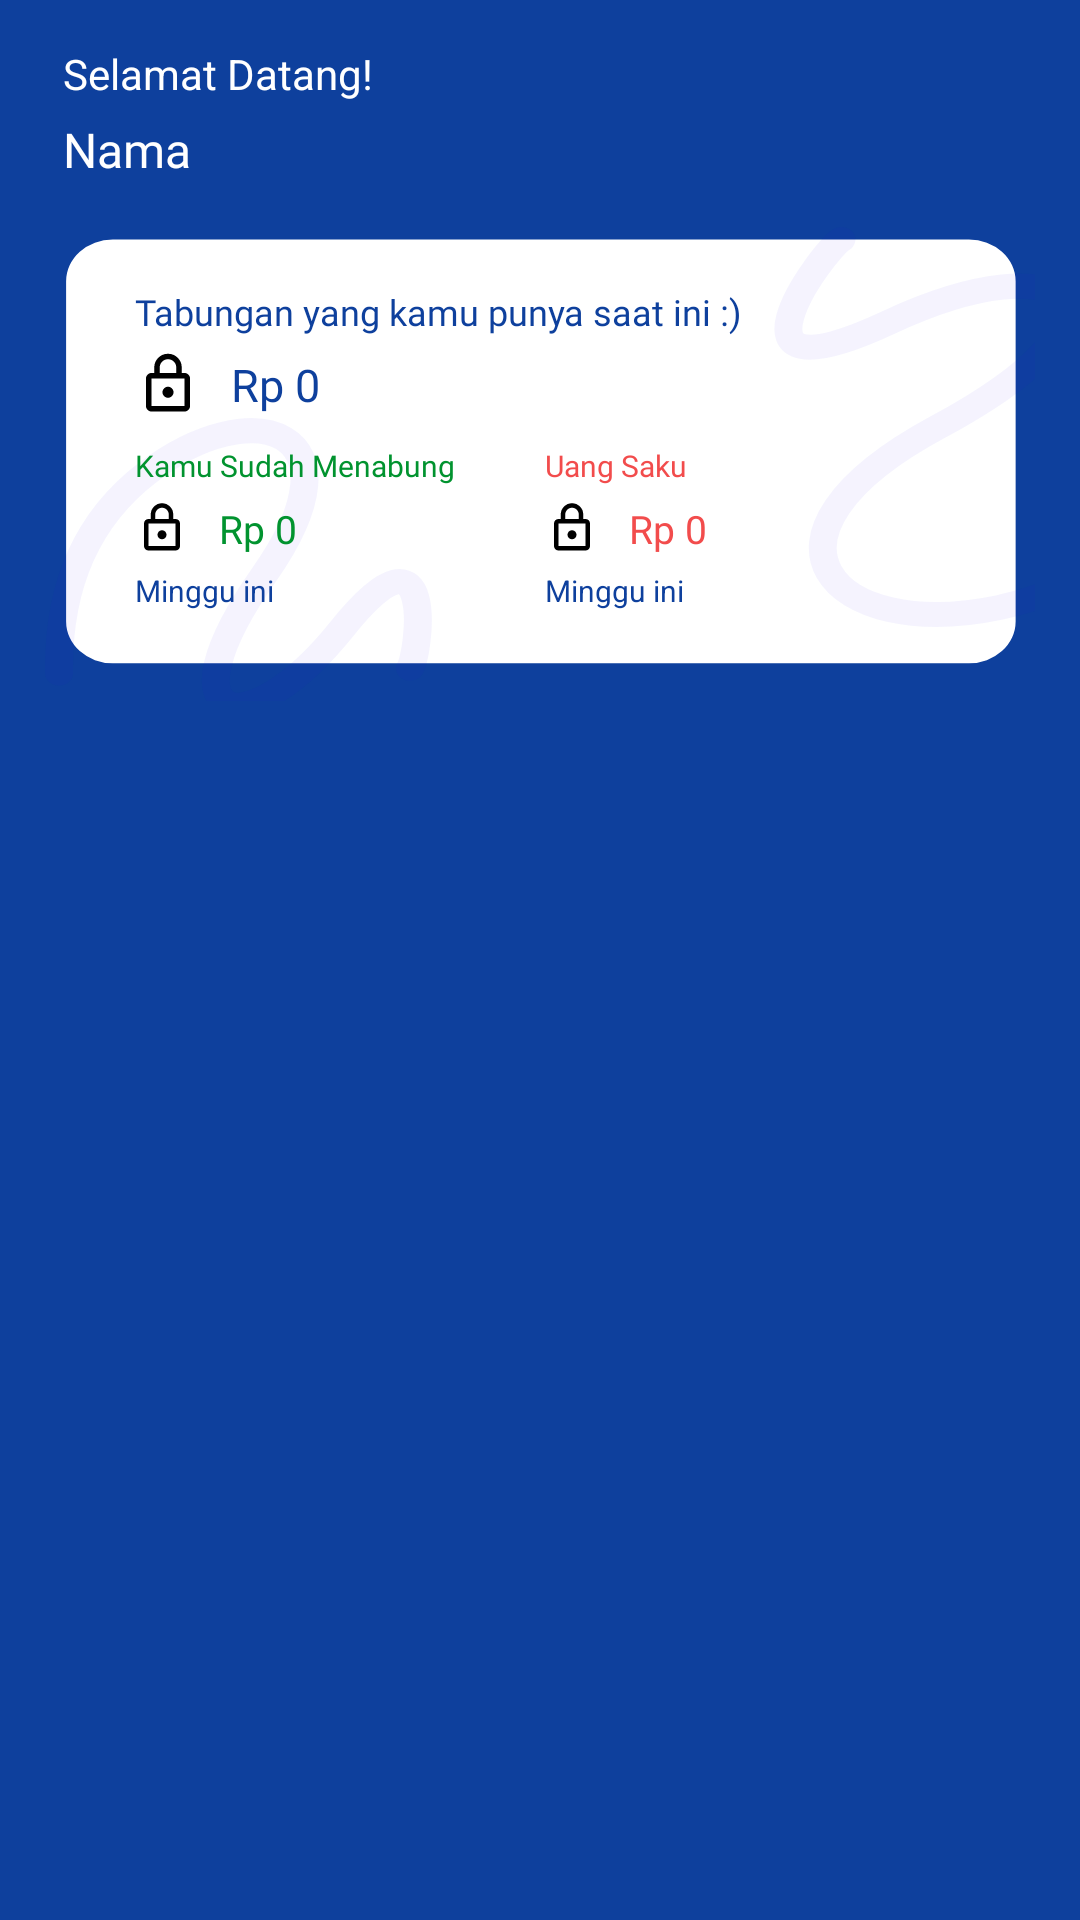

Android layout source for this screen:
<!-- AndroidManifest.xml: application theme Theme.DompeKid -->
<!-- res/layout/component_home_top.xml -->
<?xml version="1.0" encoding="utf-8"?>
<androidx.constraintlayout.widget.ConstraintLayout xmlns:android="http://schemas.android.com/apk/res/android"
    xmlns:app="http://schemas.android.com/apk/res-auto"
    xmlns:tools="http://schemas.android.com/tools"
    android:layout_width="match_parent"
    android:layout_height="wrap_content"
    android:background="@color/blue"
    android:paddingBottom="15dp">

    
    <TextView
        android:id="@+id/textView5"
        android:layout_width="wrap_content"
        android:layout_height="wrap_content"
        android:layout_marginStart="21dp"
        android:layout_marginTop="15dp"
        android:text="Selamat Datang!"
        android:textColor="@color/white"
        android:textSize="14sp"
        app:layout_constraintStart_toStartOf="parent"
        app:layout_constraintTop_toTopOf="parent" />

    <TextView
        android:id="@+id/tvNameHome"
        android:layout_width="wrap_content"
        android:layout_height="wrap_content"
        android:layout_marginTop="5dp"
        android:fontFamily="@font/open_sans_semibold"
        android:text="Nama"
        android:textColor="@color/white"
        android:textSize="16sp"
        app:layout_constraintStart_toStartOf="@+id/textView5"
        app:layout_constraintTop_toBottomOf="@+id/textView5" />

    <androidx.constraintlayout.widget.ConstraintLayout
        android:layout_width="0dp"
        android:layout_height="wrap_content"
        android:layout_marginTop="15dp"
        android:background="@drawable/bg_container_top_home"
        android:layout_marginHorizontal="15dp"
        android:paddingBottom="30dp"
        app:layout_constraintEnd_toEndOf="parent"
        app:layout_constraintStart_toStartOf="parent"
        app:layout_constraintTop_toBottomOf="@+id/tvNameHome">

        <TextView
            android:id="@+id/textView2"
            android:layout_width="wrap_content"
            android:layout_height="wrap_content"
            android:layout_marginStart="30dp"
            android:layout_marginTop="20dp"
            android:fontFamily="@font/open_sans_semibold"
            android:text="Tabungan yang kamu punya saat ini :)"
            android:textColor="@color/blue"
            android:textSize="12sp"
            app:layout_constraintStart_toStartOf="parent"
            app:layout_constraintTop_toTopOf="parent" />

        <ImageView
            android:id="@+id/ivCurentBalanceIconHome"
            android:layout_width="22dp"
            android:layout_height="22dp"
            android:layout_marginTop="5dp"
            android:src="@drawable/lock_icon_vector"
            app:layout_constraintStart_toStartOf="@+id/textView2"
            app:layout_constraintTop_toBottomOf="@+id/textView2" />

        <TextView
            android:id="@+id/tvCurrentBalanceHome"
            android:layout_width="wrap_content"
            android:layout_height="wrap_content"
            android:layout_marginStart="10dp"
            android:fontFamily="@font/open_sans_bold"
            android:text="Rp 0"
            android:textColor="@color/blue"
            android:textSize="15sp"
            app:layout_constraintBottom_toBottomOf="@+id/ivCurentBalanceIconHome"
            app:layout_constraintStart_toEndOf="@+id/ivCurentBalanceIconHome"
            app:layout_constraintTop_toTopOf="@+id/ivCurentBalanceIconHome" />

        <TextView
            android:id="@+id/textView3"
            android:layout_width="wrap_content"
            android:layout_height="wrap_content"
            android:layout_marginStart="30dp"
            android:layout_marginTop="10dp"
            android:fontFamily="@font/open_sans_semibold"
            android:text="Kamu Sudah Menabung"
            android:textColor="@color/green"
            android:textSize="10sp"
            app:layout_constraintStart_toStartOf="parent"
            app:layout_constraintTop_toBottomOf="@+id/tvCurrentBalanceHome" />

        <ImageView
            android:id="@+id/ivCurentSavingIconHome"
            android:layout_width="18dp"
            android:layout_height="18dp"
            android:layout_marginTop="5dp"
            android:src="@drawable/lock_icon_vector"
            app:layout_constraintStart_toStartOf="@+id/textView2"
            app:layout_constraintTop_toBottomOf="@+id/textView3" />

        <TextView
            android:id="@+id/tvCurrentSavingHome"
            android:layout_width="wrap_content"
            android:layout_height="wrap_content"
            android:layout_marginStart="10dp"
            android:fontFamily="@font/open_sans_bold"
            android:text="Rp 0"
            android:textColor="@color/green"
            android:textSize="13sp"
            app:layout_constraintBottom_toBottomOf="@+id/ivCurentSavingIconHome"
            app:layout_constraintStart_toEndOf="@+id/ivCurentSavingIconHome"
            app:layout_constraintTop_toTopOf="@+id/ivCurentSavingIconHome" />

        <TextView
            android:id="@+id/textView4"
            android:layout_width="wrap_content"
            android:layout_height="wrap_content"
            android:layout_marginStart="30dp"
            android:fontFamily="@font/open_sans_semibold"
            android:text="Uang Saku"
            android:textColor="@color/red"
            android:textSize="10sp"
            app:layout_constraintBottom_toBottomOf="@+id/textView3"
            app:layout_constraintStart_toEndOf="@+id/textView3"
            app:layout_constraintTop_toTopOf="@+id/textView3" />

        <ImageView
            android:id="@+id/ivCurentAllowanceIconHome"
            android:layout_width="18dp"
            android:layout_height="18dp"
            android:layout_marginTop="5dp"
            android:src="@drawable/lock_icon_vector"
            app:layout_constraintStart_toStartOf="@+id/textView4"
            app:layout_constraintTop_toBottomOf="@+id/textView3" />

        <TextView
            android:id="@+id/tvCurrentAllowanceHome"
            android:layout_width="wrap_content"
            android:layout_height="wrap_content"
            android:layout_marginStart="10dp"
            android:fontFamily="@font/open_sans_bold"
            android:text="Rp 0"
            android:textColor="@color/red"
            android:textSize="13sp"
            app:layout_constraintBottom_toBottomOf="@+id/ivCurentAllowanceIconHome"
            app:layout_constraintStart_toEndOf="@+id/ivCurentAllowanceIconHome"
            app:layout_constraintTop_toTopOf="@+id/ivCurentAllowanceIconHome" />

        <TextView
            android:layout_width="wrap_content"
            android:layout_height="wrap_content"
            android:layout_marginTop="5dp"
            android:layout_marginBottom="15dp"
            android:text="Minggu ini"
            android:textColor="@color/blue"
            android:textSize="10sp"
            app:layout_constraintStart_toStartOf="@+id/ivCurentSavingIconHome"
            app:layout_constraintTop_toBottomOf="@+id/ivCurentSavingIconHome" />

        <TextView
            android:layout_width="wrap_content"
            android:layout_height="wrap_content"
            android:layout_marginTop="5dp"
            android:text="Minggu ini"
            android:textColor="@color/blue"
            android:textSize="10sp"
            app:layout_constraintStart_toStartOf="@+id/ivCurentAllowanceIconHome"
            app:layout_constraintTop_toBottomOf="@+id/ivCurentAllowanceIconHome" />

    </androidx.constraintlayout.widget.ConstraintLayout>


</androidx.constraintlayout.widget.ConstraintLayout>
<!-- resources referenced by this layout -->
<resources>
  <color name="blue">#0E409D</color>
  <color name="green">#01932F</color>
  <color name="red">#F24C4C</color>
  <color name="white">#FFFFFFFF</color>
  <!-- drawable bg_container_top_home (drawable) -->
  <vector xmlns:android="http://schemas.android.com/apk/res/android"
      android:width="382.87dp"
      android:height="176.01dp"
      android:viewportWidth="318"
      android:viewportHeight="170">
    <path
        android:pathData="M21.78,4.5L296.78,4.5A15,15 0,0 1,311.78 19.5L311.78,141.5A15,15 0,0 1,296.78 156.5L21.78,156.5A15,15 0,0 1,6.78 141.5L6.78,19.5A15,15 0,0 1,21.78 4.5z"
        android:fillColor="#ffffff"/>
    <path
        android:pathData="M255.82,4.5C249.57,8.67 213.15,64.4 271.04,34.2C328.92,4.01 355.37,30.5 286.8,71.76C220.97,111.38 252.87,149 306.37,136.5C340.24,128.59 362.87,103.5 378.37,71.76"
        android:strokeAlpha="0.05"
        android:strokeWidth="9"
        android:fillColor="#00000000"
        android:strokeColor="#3200E2"
        android:strokeLineCap="round"/>
    <path
        android:pathData="M117.24,158.25C120.22,153.01 126.15,101.13 95.47,143.99C64.79,186.84 36.1,179.1 70.44,124.61C103.41,72.29 66.74,59.1 32.78,88.26C11.27,106.72 4.12,132.49 4.52,160"
        android:strokeAlpha="0.05"
        android:strokeWidth="9"
        android:fillColor="#00000000"
        android:strokeColor="#3200E2"
        android:strokeLineCap="round"/>
  </vector>
  <!-- drawable lock_icon_vector (drawable) -->
  <vector xmlns:android="http://schemas.android.com/apk/res/android"
      android:width="24dp"
      android:height="24dp"
      android:viewportWidth="24"
      android:viewportHeight="24">
    <path
        android:pathData="M6,22C5.45,22 4.979,21.804 4.588,21.413C4.196,21.021 4,20.55 4,20V10C4,9.45 4.196,8.979 4.588,8.587C4.979,8.196 5.45,8 6,8H7V6C7,4.617 7.488,3.437 8.463,2.462C9.438,1.487 10.617,1 12,1C13.383,1 14.563,1.487 15.538,2.462C16.513,3.437 17,4.617 17,6V8H18C18.55,8 19.021,8.196 19.413,8.587C19.804,8.979 20,9.45 20,10V20C20,20.55 19.804,21.021 19.413,21.413C19.021,21.804 18.55,22 18,22H6ZM6,20H18V10H6V20ZM12,17C12.55,17 13.021,16.804 13.413,16.413C13.804,16.021 14,15.55 14,15C14,14.45 13.804,13.979 13.413,13.587C13.021,13.196 12.55,13 12,13C11.45,13 10.979,13.196 10.588,13.587C10.196,13.979 10,14.45 10,15C10,15.55 10.196,16.021 10.588,16.413C10.979,16.804 11.45,17 12,17ZM9,8H15V6C15,5.167 14.708,4.458 14.125,3.875C13.542,3.292 12.833,3 12,3C11.167,3 10.458,3.292 9.875,3.875C9.292,4.458 9,5.167 9,6V8Z"
        android:fillColor="#000000"/>
  </vector>
  <style name="Theme.DompeKid" parent="Base.Theme.DompeKid" />
  <style name="Base.Theme.DompeKid" parent="Theme.Material3.DayNight.NoActionBar">
          
          
      </style>
</resources>
